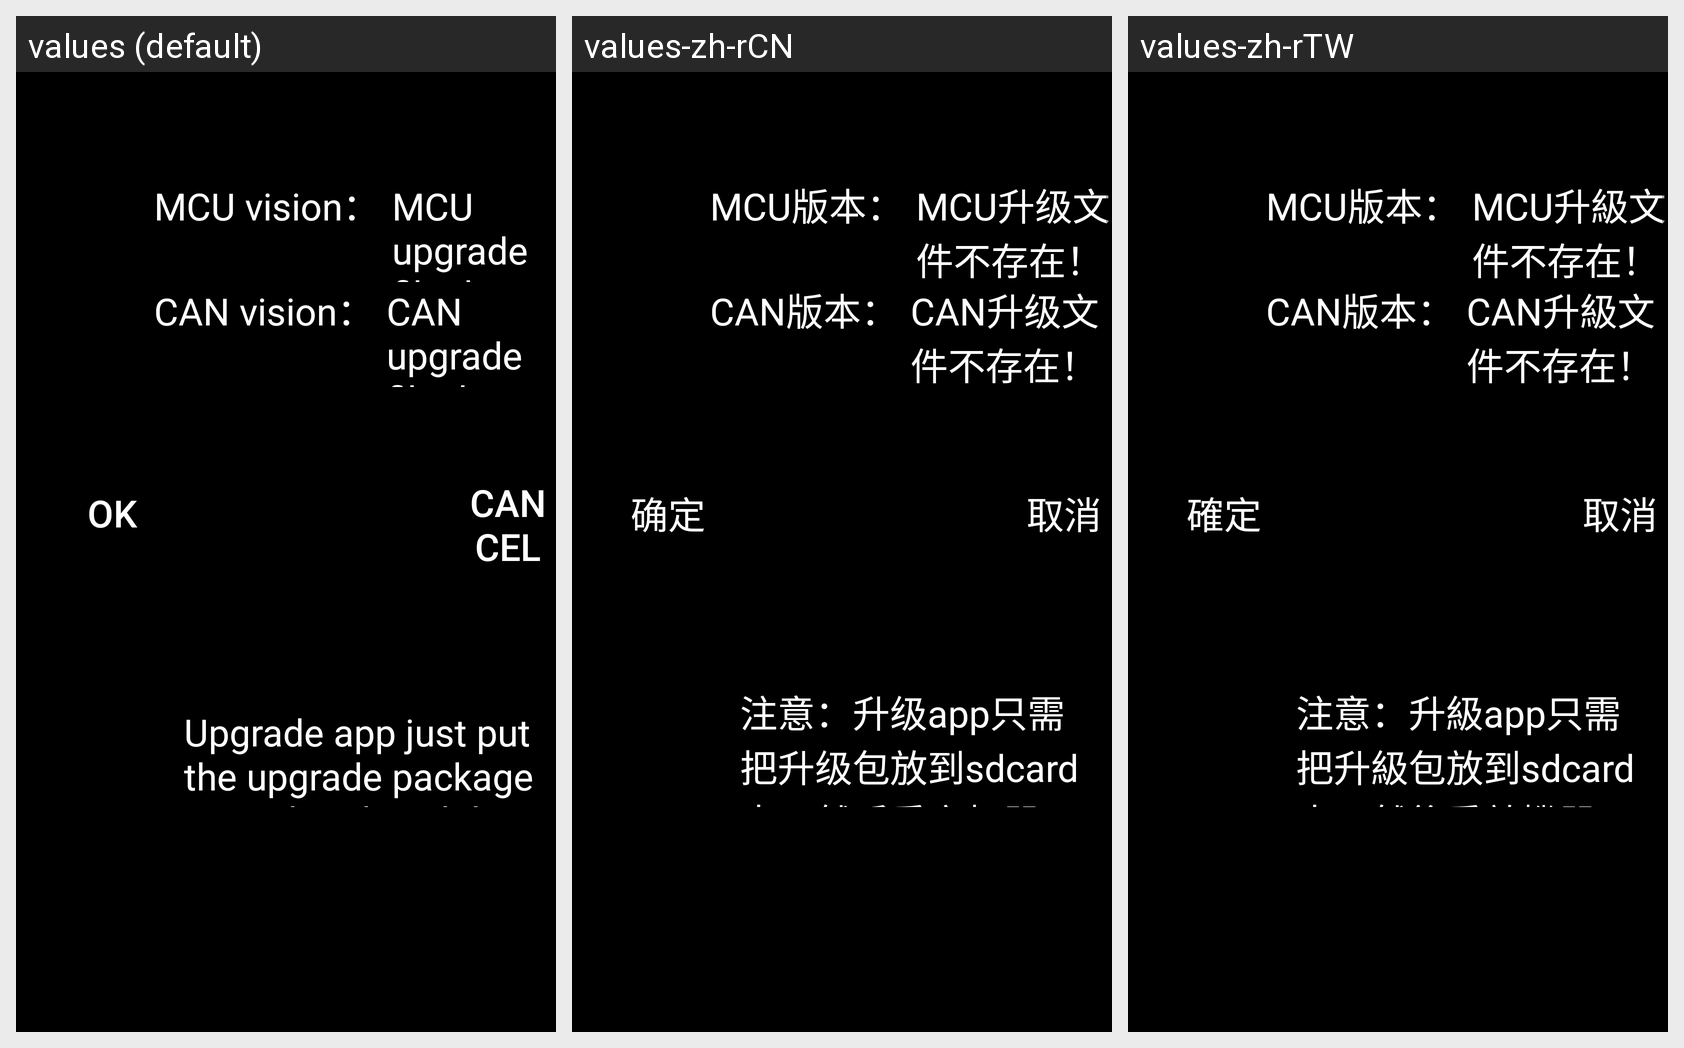

Strings drawn on this Android screen and how each of the app's shown locales translates them:
Android screen res/layout/settings_update_mcu.xml rendered under 3 locales, left to right: values (default), values-zh-rCN, values-zh-rTW. Device: Nexus 5 (rendered at 1080×1920; each locale shown at half size, 540×960, under a caption strip naming it); theme Theme.MaterialComponents.DayNight.NoActionBar.
Strings drawn on this screen, with the default value and each locale's value (text and hints the layout hard-codes, and strings that could not be matched under every locale, appear in the picture but are not listed):

system_update_mcuvision
  values: MCU vision：
  values-zh-rCN: MCU版本：
  values-zh-rTW: MCU版本：

system_mcu_upgrade_error
  values: MCU upgrade file does not exist!
  values-zh-rCN: MCU升级文件不存在！
  values-zh-rTW: MCU升級文件不存在！

system_update_canvision
  values: CAN vision：
  values-zh-rCN: CAN版本：
  values-zh-rTW: CAN版本：

system_can_upgrade_error
  values: CAN upgrade file does not exist!！
  values-zh-rCN: CAN升级文件不存在！
  values-zh-rTW: CAN升級文件不存在！

other_ok
  values: Ok
  values-zh-rCN: 确定
  values-zh-rTW: 確定

other_cancel
  values: Cancel
  values-zh-rCN: 取消
  values-zh-rTW: 取消

system_update_app
  values: Upgrade app just put the upgrade package into sdcard, and then restart the machine！
  values-zh-rCN: 注意：升级app只需把升级包放到sdcard中，然后重启机器！
  values-zh-rTW: 注意：升級app只需把升級包放到sdcard中，然後重啟機器！
